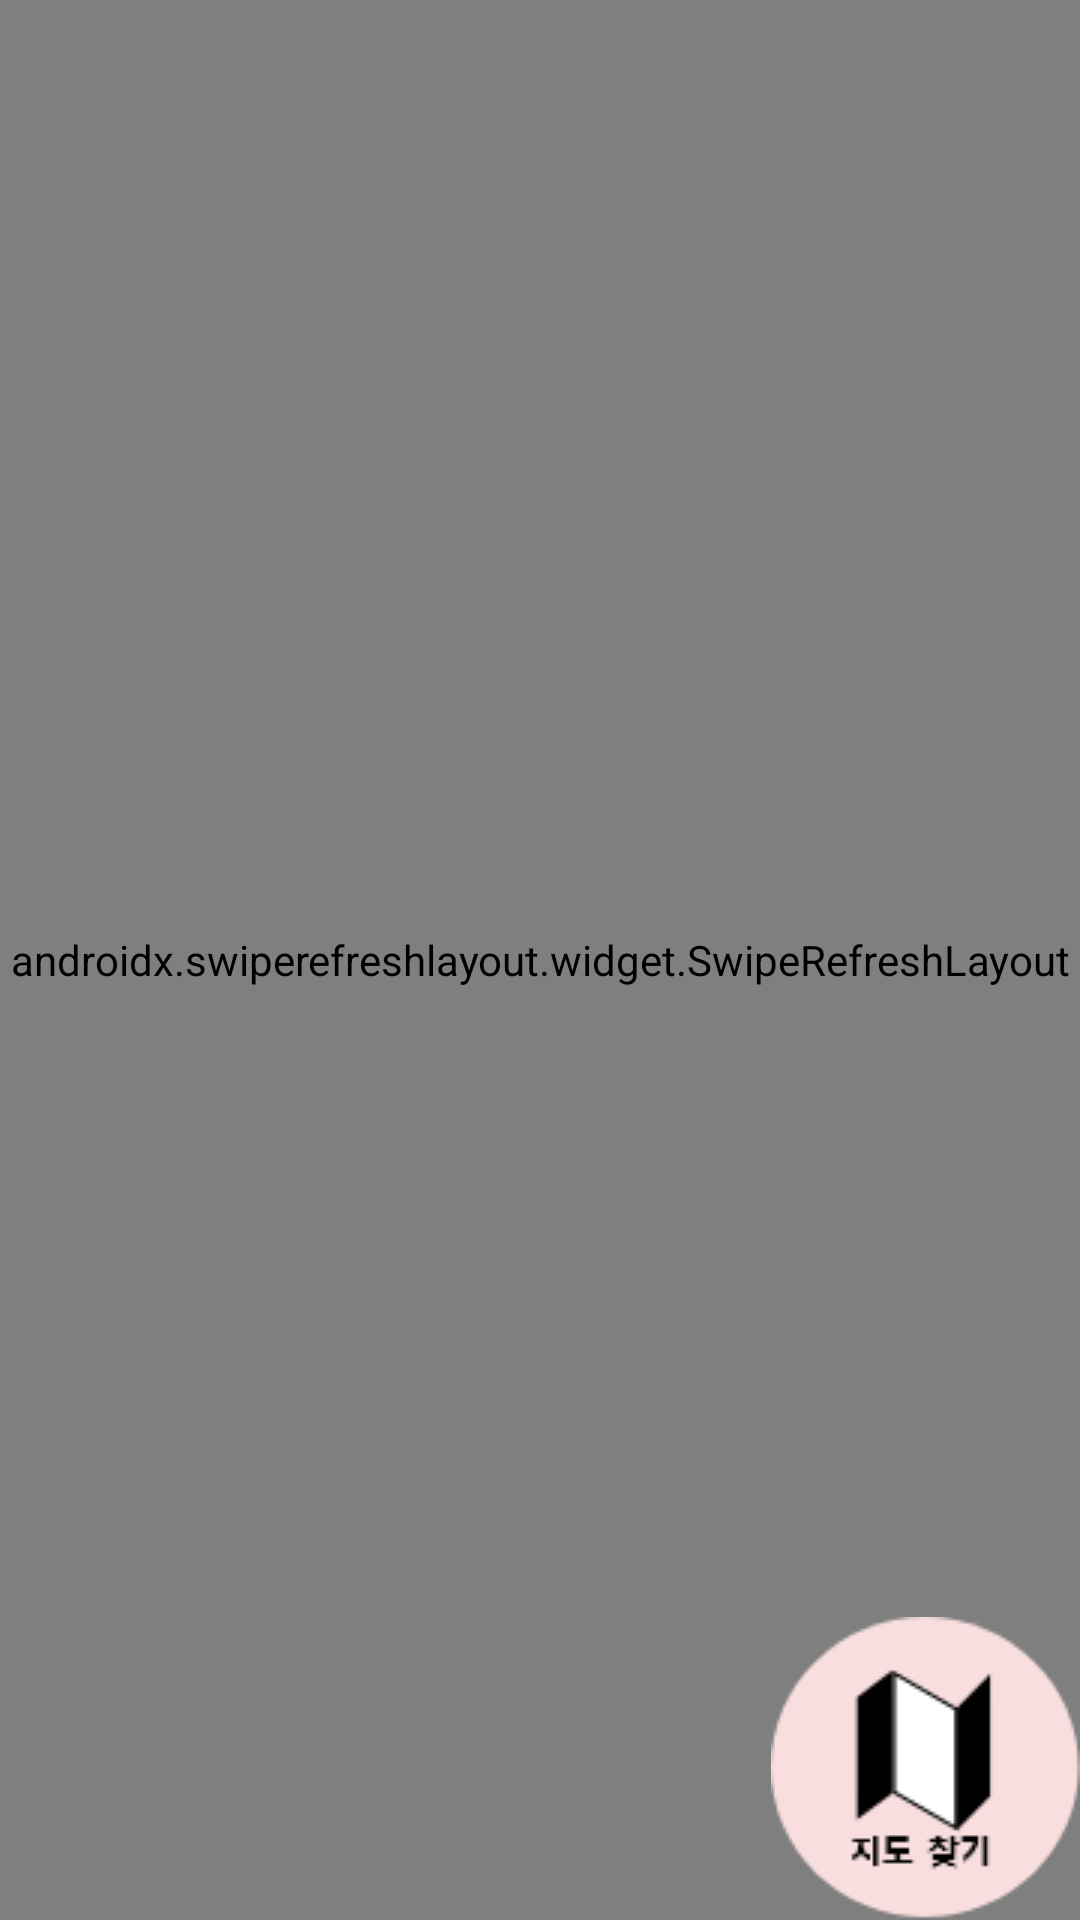

This screen was rendered from an Android layout file. Write that file and the resources it references.
<!-- AndroidManifest.xml: application theme AppTheme -->
<!-- res/layout/fragment_search.xml -->
<?xml version="1.0" encoding="utf-8"?>
<FrameLayout xmlns:android="http://schemas.android.com/apk/res/android"
    xmlns:tools="http://schemas.android.com/tools"
    android:layout_width="match_parent"
    android:layout_height="match_parent"
    xmlns:app="http://schemas.android.com/apk/res-auto"
    tools:context=".MainFragment.SearchFragment">

    <androidx.swiperefreshlayout.widget.SwipeRefreshLayout
        android:id="@+id/swipeContainer"
        android:layout_width="match_parent"
        android:layout_height="match_parent">
        <androidx.recyclerview.widget.RecyclerView
            android:id="@+id/recyclerViewSearch"
            android:layout_width="wrap_content"
            android:layout_height="wrap_content"
            android:clipToPadding="false"
            android:descendantFocusability="blocksDescendants"
            app:layoutManager="androidx.recyclerview.widget.LinearLayoutManager"
            tools:listitem="list_item"/>


    </androidx.swiperefreshlayout.widget.SwipeRefreshLayout>

    <ImageView
        android:id="@+id/findMap"
        android:layout_width="wrap_content"
        android:layout_height="wrap_content"
        android:src="@drawable/btn_find_to_map"
        android:layout_gravity="bottom|end"/>

</FrameLayout>
<!-- resources referenced by this layout -->
<resources>
  <!-- drawable btn_find_to_map: png bitmap (drawable, 3977 bytes) -->
  <style name="AppTheme" parent="Theme.AppCompat.Light.NoActionBar">
          
          <item name="colorPrimary">@color/colorPrimary</item>
          <item name="colorPrimaryDark">@color/colorPrimaryDark</item>
          <item name="colorAccent">@color/colorAccent</item>
          <item name="android:windowBackground">@color/colorBackgroud</item>
      </style>
  <color name="colorPrimary">#FA5858</color>
  <color name="colorPrimaryDark">#FA5858</color>
  <color name="colorAccent">#D81B60</color>
  <color name="colorBackgroud">#EFFBFB</color>
</resources>
